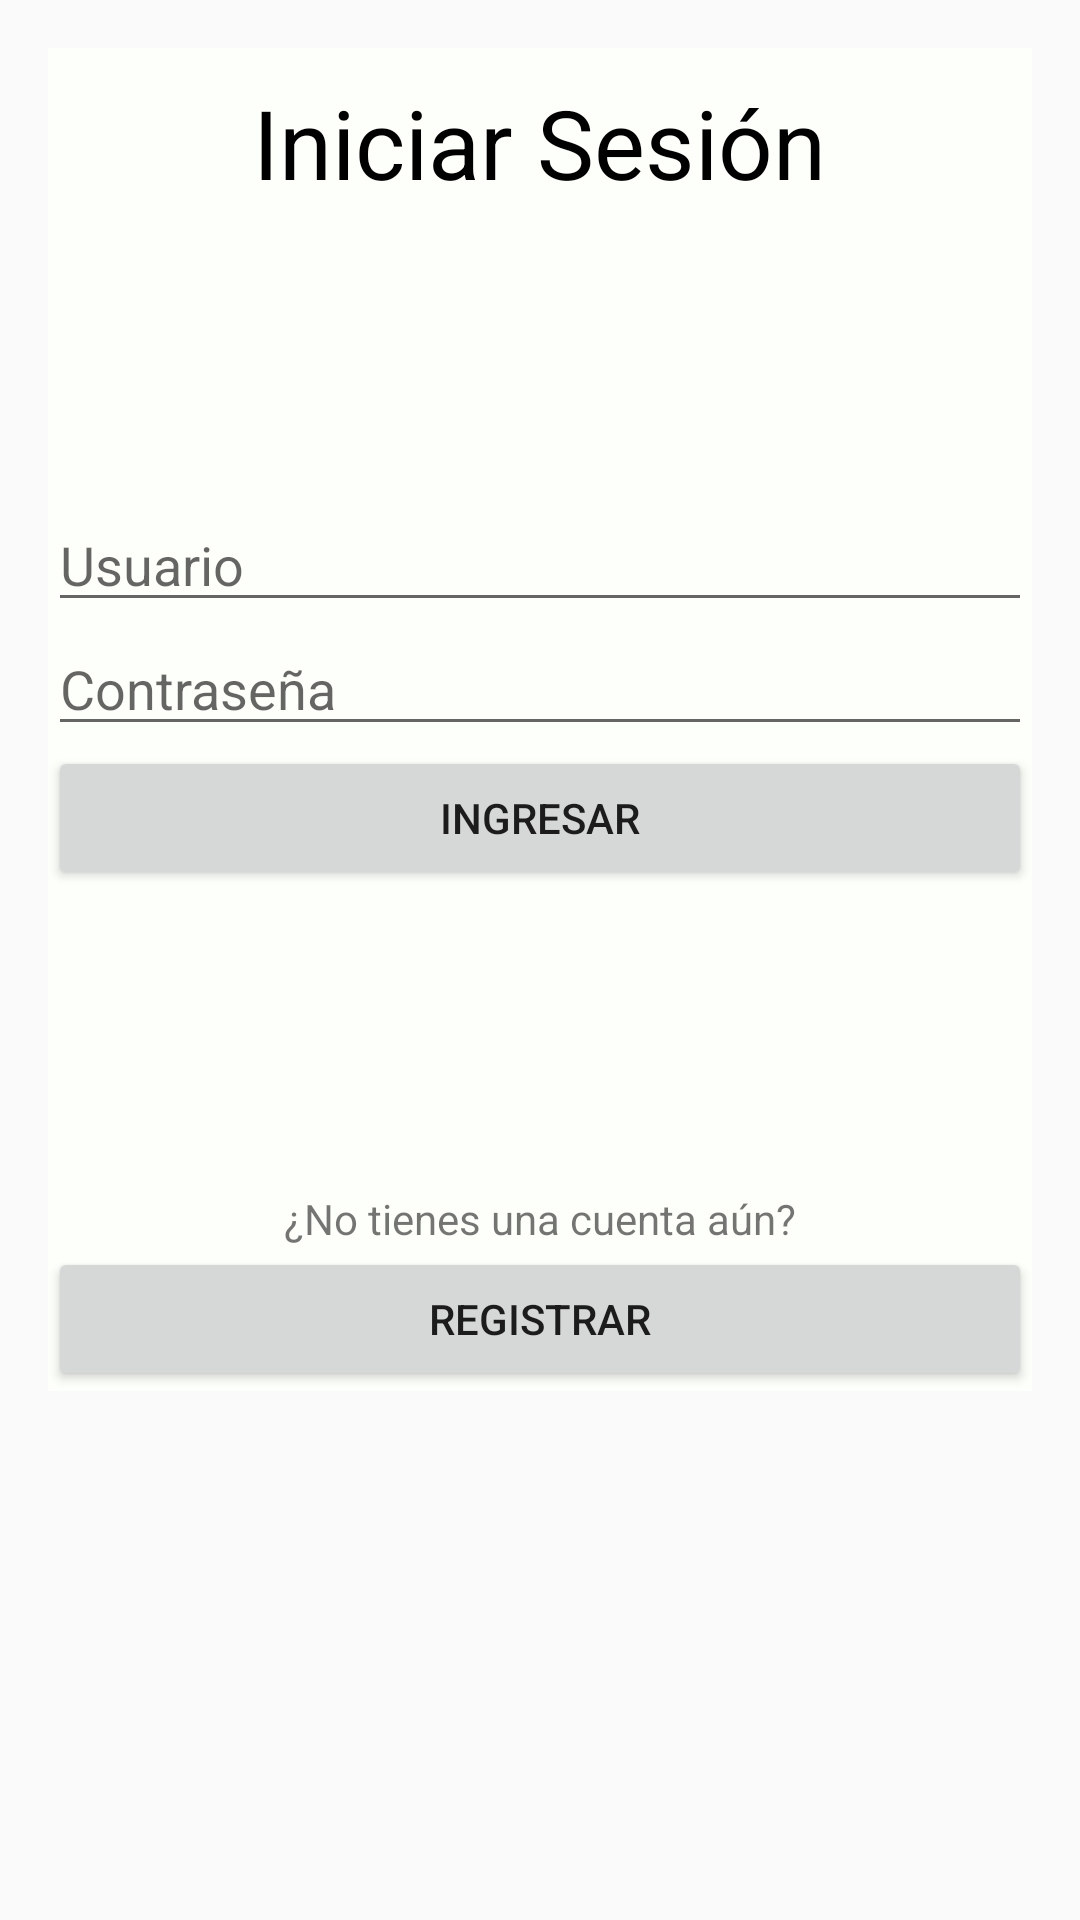

This screen was rendered from an Android layout file. Write that file and the resources it references.
<!-- AndroidManifest.xml: application theme AppTheme -->
<!-- res/layout/login.xml -->
<LinearLayout xmlns:android="http://schemas.android.com/apk/res/android"
    xmlns:tools="http://schemas.android.com/tools" android:layout_width="match_parent"
    android:layout_height="match_parent" android:paddingLeft="@dimen/activity_horizontal_margin"
    android:paddingRight="@dimen/activity_horizontal_margin"
    android:paddingTop="@dimen/activity_vertical_margin"
    android:paddingBottom="@dimen/activity_vertical_margin" tools:context=".MainActivity"
    android:orientation="vertical"
    >
    <ScrollView
        android:layout_width="fill_parent"
        android:layout_height="wrap_content">
    <LinearLayout
        android:layout_width="match_parent"
        android:layout_height="wrap_content"
        android:orientation="horizontal"
        android:background="#fdfffb"
        android:layout_weight="1.60"
        >
        <RelativeLayout
            android:layout_width="match_parent"
            android:layout_height="wrap_content"
            android:orientation="horizontal"
            android:paddingTop="10dp"
            >
            <TextView
                android:layout_width="wrap_content"
                android:layout_height="wrap_content"
                android:id="@+id/txtLogin"
                android:text="@string/tituloLogin"

                android:textColor="#000000"
                android:layout_centerHorizontal="true"
                android:textSize="@dimen/titulo"
                />
            <EditText
                android:id="@+id/UsuarioLogin"
                android:layout_width="match_parent"
                android:layout_height="wrap_content"
                android:inputType="textNoSuggestions"
                android:hint="@string/hintUsuario"
                android:paddingTop="150dp"
                />
            <EditText
                android:id="@+id/ContraseñaLogin"
                android:layout_width="match_parent"
                android:layout_height="wrap_content"
                android:layout_below="@id/UsuarioLogin"
                android:inputType="textPassword"
                android:hint="@string/hintContraseña"
                />
            <Button
                android:layout_width="match_parent"
                android:layout_height="wrap_content"
                android:id="@+id/botonLogeo"
                android:layout_below="@id/ContraseñaLogin"
                android:text="@string/botonLogeo"
                android:onClick="logear"
                />
            <TextView
                android:layout_width="wrap_content"
                android:layout_height="wrap_content"
                android:id="@+id/txtRegistrar"
                android:text="@string/registrar"
                android:layout_below="@id/botonLogeo"
                android:layout_centerHorizontal="true"
                android:paddingTop="100dp" />
            <Button
                android:layout_width="match_parent"
                android:layout_height="wrap_content"
                android:id="@+id/botonRegistro"
                android:layout_below="@id/txtRegistrar"
                android:text="@string/botonRegistro"
                android:onClick="LanzarRegistrar"
                />
        </RelativeLayout>
    </LinearLayout>
    </ScrollView>
</LinearLayout>
<!-- resources referenced by this layout -->
<resources>
  <dimen name="activity_horizontal_margin">16dp</dimen>
  <dimen name="activity_vertical_margin">16dp</dimen>
  <dimen name="titulo">32sp</dimen>
  <string name="botonLogeo">Ingresar</string>
  <string name="botonRegistro">Registrar</string>
  <string name="hintUsuario">Usuario</string>
  <string name="registrar">¿No tienes una cuenta aún?</string>
  <string name="tituloLogin">Iniciar Sesión</string>
  <style name="AppTheme" parent="Theme.AppCompat.Light.DarkActionBar">
          
          <item name="colorPrimary">@color/colorPrimary</item>
          <item name="colorPrimaryDark">@color/colorPrimaryDark</item>
          <item name="colorAccent">@color/colorAccent</item>
      </style>
  <color name="colorPrimary">#FF5722</color>
  <color name="colorPrimaryDark">#212121</color>
  <color name="colorAccent">#FFCCBC</color>
</resources>
